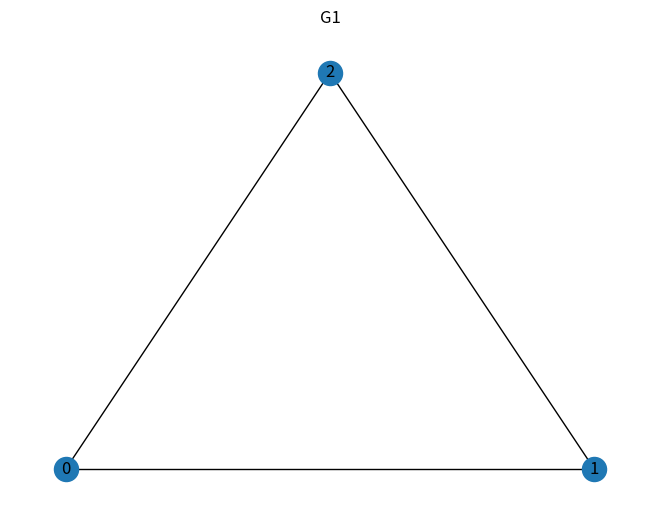
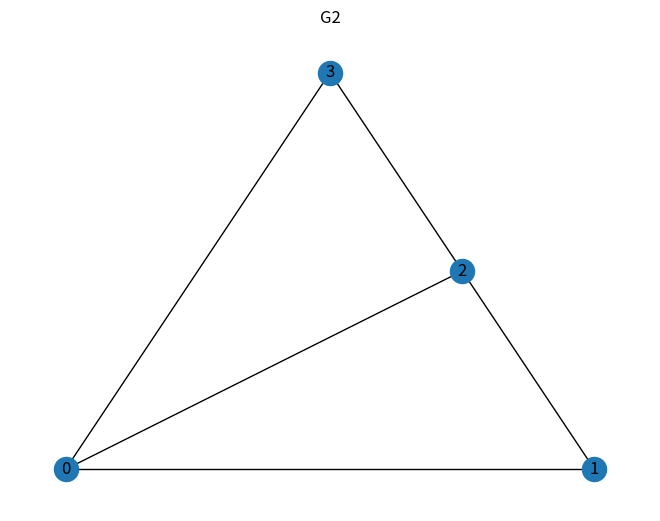
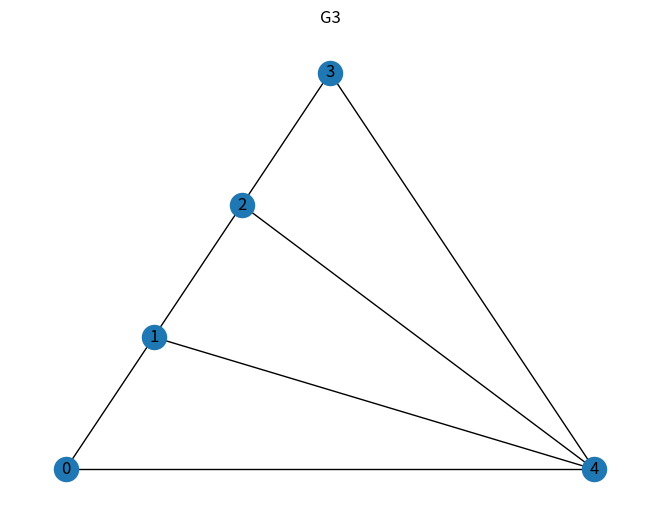
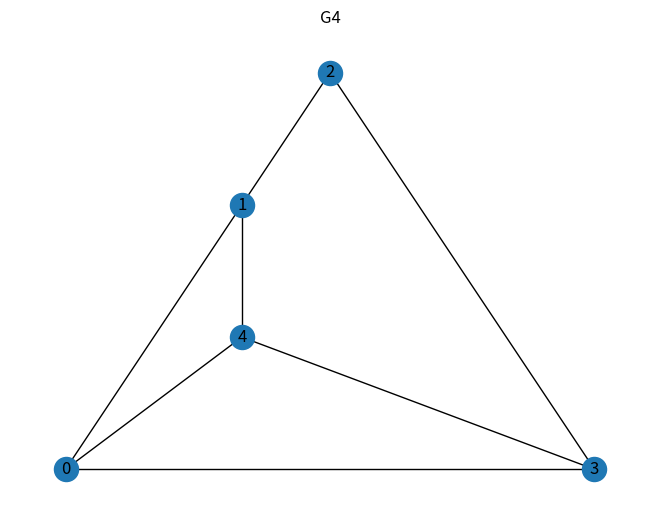
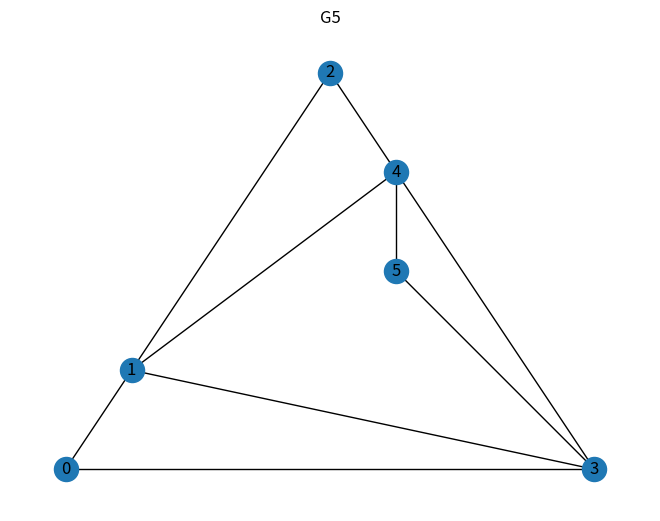
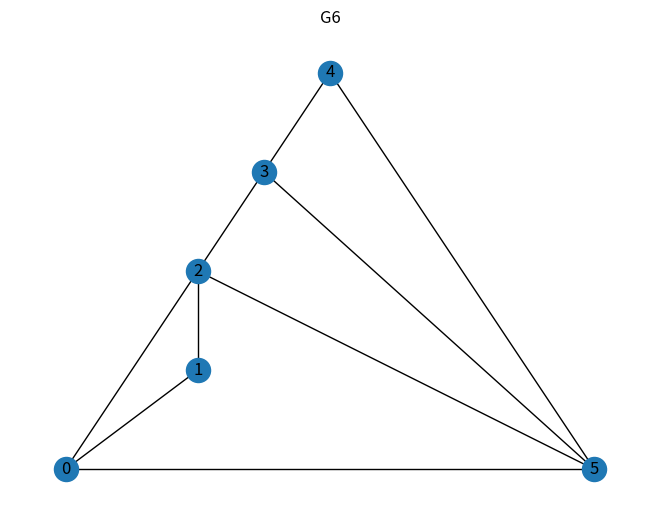
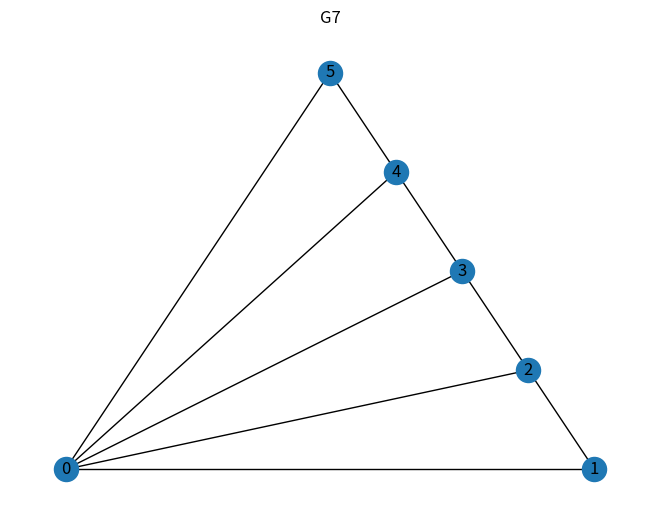
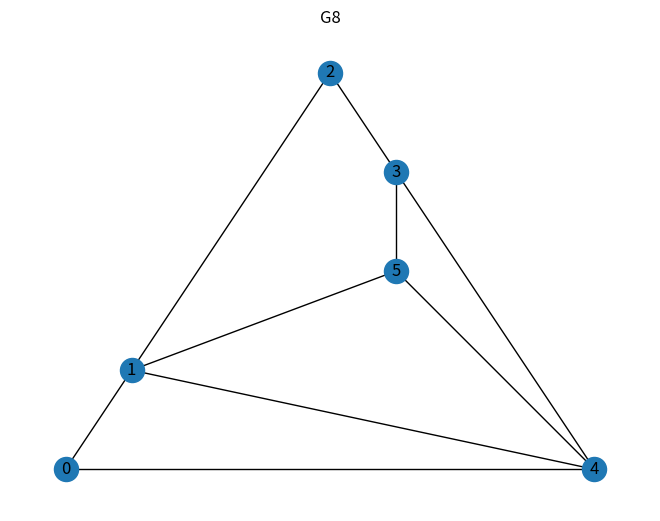

Python code for these plots, in order:
# -*- coding: utf-8 -*-
"""
Created on Wed Nov  1 19:52:29 2023

@author: Titwik
"""

# Code to test the rigidity of a graph
# plan is to create a networkx graph and then, for each node, randomly assign 
# a point onto the x-y plane so that it can be analysed
# use seed to ensure reproducibility 

# import relevant modules
import math
import random
import numpy as np
import networkx as nx
import matplotlib.pyplot as plt

# set the seed for reproducibility
random.seed(45)

####################################################################################################
# Examples of planar and minimally rigid
# Minimally rigid graphs have 2n-3 edges, where n is number of nodes

Graphs = []

#1
G1 = nx.Graph()
G1.add_edge(0, 1)
G1.add_edge(2, 1)
G1.add_edge(2, 0)
Graphs.append(G1)
#plt.title('G1')
#nx.draw_planar(G1,with_labels = True)

#2
G2 = nx.Graph()
G2.add_edge(0, 1)
G2.add_edge(2, 1)
G2.add_edge(2, 0)
G2.add_edge(2,3)
G2.add_edge(3,0)
Graphs.append(G2)
#plt.title('G2')
#nx.draw_planar(G2,with_labels = True)

#3 
G3 = nx.Graph()
G3.add_edge(0,1)
G3.add_edge(2,1)
G3.add_edge(2,3)
G3.add_edge(4,3)
G3.add_edge(0,4)
G3.add_edge(1,4)
G3.add_edge(2,4)
Graphs.append(G3)
#plt.title('G3')
#nx.draw_planar(G3,with_labels = True)

#4
G4 = nx.Graph()
G4.add_edge(0,1)
G4.add_edge(2,1)
G4.add_edge(2,3)
G4.add_edge(0,3)
G4.add_edge(0,4)
G4.add_edge(1,4)
G4.add_edge(3,4)
Graphs.append(G4)
#plt.title('G4')
#nx.draw_planar(G4,with_labels = True)

#5
G5 = nx.Graph()
G5.add_edge(0,1)
G5.add_edge(0,3)
G5.add_edge(2,1)
G5.add_edge(1,4)
G5.add_edge(2,4)
G5.add_edge(1,3)
G5.add_edge(3,4)
G5.add_edge(5,4)
G5.add_edge(3,5)
Graphs.append(G5)
#plt.title('G5')
#nx.draw_planar(G5,with_labels = True)

#6
G6 = nx.Graph()
G6.add_edge(0,1)
G6.add_edge(1,2)
G6.add_edge(2,3)
G6.add_edge(3,4)
G6.add_edge(5,4)
G6.add_edge(5,0)
G6.add_edge(2,0)
G6.add_edge(5,2)
G6.add_edge(3,5)
Graphs.append(G6)
#plt.title('G6')
#nx.draw_planar(G6,with_labels = True)


#7
G7 = nx.Graph()
G7.add_edge(0,1)
G7.add_edge(0,2)
G7.add_edge(0,3)
G7.add_edge(0,4)
G7.add_edge(0,5)
G7.add_edge(4,5)
G7.add_edge(3,4)
G7.add_edge(2,3)
G7.add_edge(1,2)
Graphs.append(G7)
#plt.title('G7')
#nx.draw_planar(G7,with_labels = True)

#8
G9 = nx.Graph()
G9.add_edge(0,1)
G9.add_edge(1,2)
G9.add_edge(2,3)
G9.add_edge(3,4)
G9.add_edge(0,4)
G9.add_edge(3,5)
G9.add_edge(5,1)
G9.add_edge(4,1)
G9.add_edge(4,5)
Graphs.append(G9)
#plt.title('G9')
#nx.draw_planar(G9,with_labels = True)

plt.show()

for i in range(len(Graphs)):
    fig = plt.figure()
    nx.draw_planar(Graphs[i],with_labels = True)
    plt.title(f'G{i+1}')
    plt.show()
    
# isomorphism checking code
def check_isomorphism(Graphs):
    for i in range(len(Graphs)):
        for j in range(len(Graphs)):    
            if nx.is_isomorphic(Graphs[i], Graphs[j]) == True and i != j:
                print(f'Graphs G{i+1} and G{j+1} are isomorphic')


        
        
        
        
        
        
        
        
        
        
        
        
        
        
        
        
        
        
        
        
        
        
        
        
        
        
        
        
        
        
